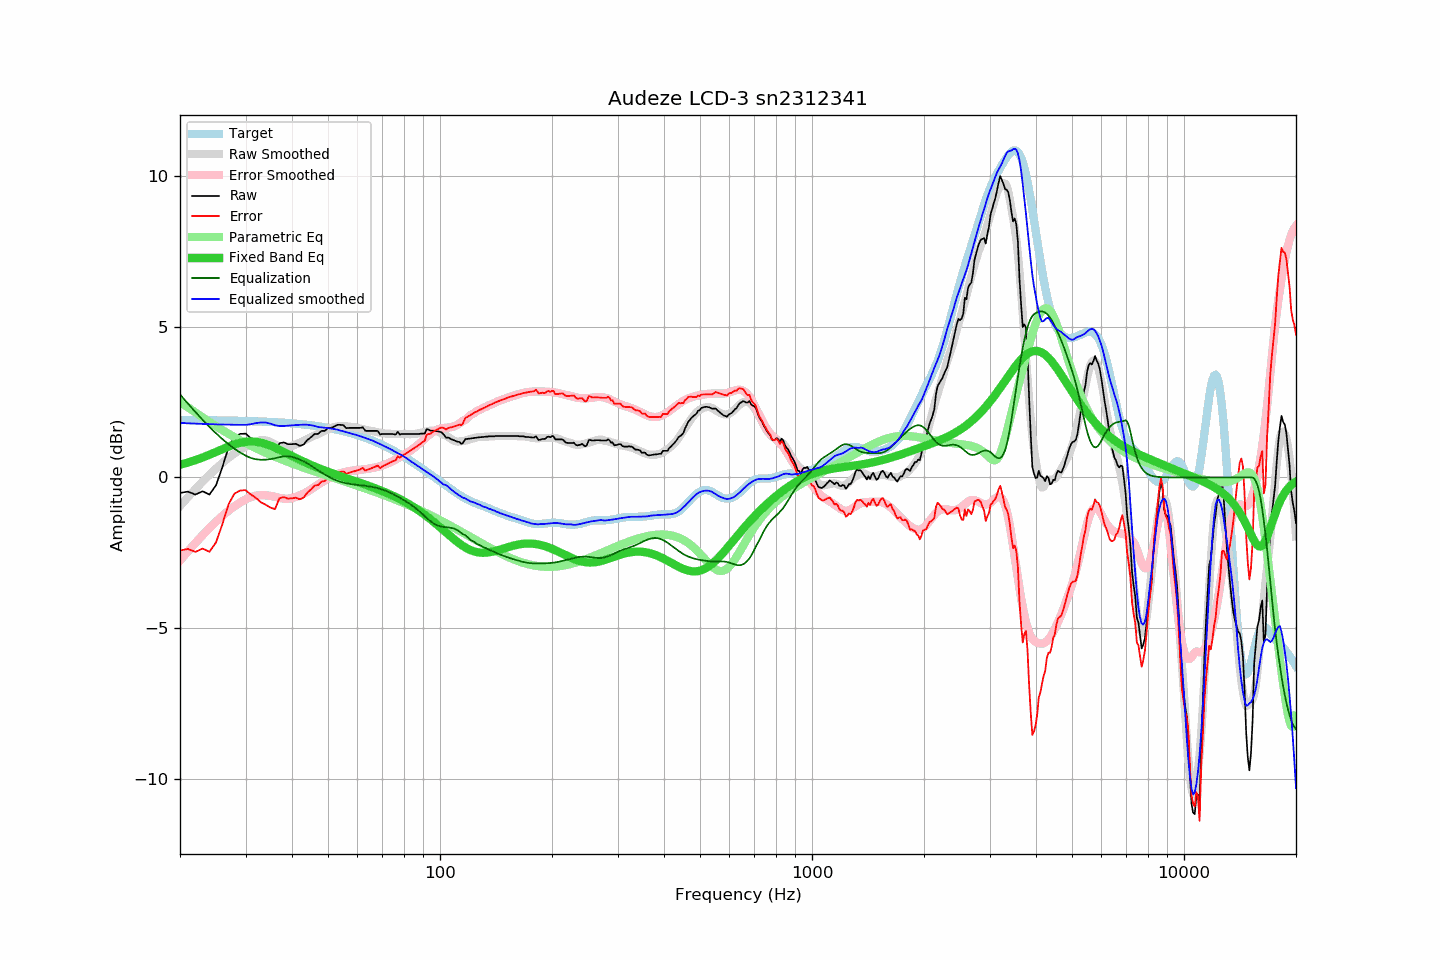

The table this chart was drawn from, first rows:
frequency, raw, error, smoothed, error_smoothed, equalization, parametric_eq, equalized_raw, equalized_smoothed, target
20, -0.52, -2.42, -0.94, -2.75, 2.75, 0.42, 2.24, 1.81, 1.90
21, -0.47, -2.37, -0.65, -2.45, 2.45, 0.49, 1.98, 1.80, 1.90
22, -0.57, -2.47, -0.39, -2.17, 2.17, 0.57, 1.60, 1.78, 1.90
23, -0.46, -2.35, -0.14, -1.91, 1.91, 0.66, 1.46, 1.78, 1.90
24, -0.57, -2.46, 0.09, -1.68, 1.68, 0.75, 1.11, 1.77, 1.90
25, -0.26, -2.15, 0.30, -1.46, 1.46, 0.85, 1.21, 1.76, 1.89
26, 0.34, -1.55, 0.48, -1.27, 1.27, 0.94, 1.62, 1.75, 1.89
27, 0.99, -0.89, 0.65, -1.10, 1.10, 1.02, 2.10, 1.75, 1.89
28, 1.34, -0.54, 0.79, -0.96, 0.96, 1.09, 2.30, 1.75, 1.88
29, 1.44, -0.43, 0.91, -0.83, 0.83, 1.15, 2.27, 1.74, 1.88
30, 1.45, -0.42, 1.02, -0.73, 0.73, 1.18, 2.18, 1.74, 1.87
31, 1.30, -0.56, 1.12, -0.65, 0.65, 1.19, 1.95, 1.76, 1.87
32, 1.18, -0.68, 1.20, -0.60, 0.60, 1.18, 1.79, 1.80, 1.86
33, 1.03, -0.82, 1.24, -0.59, 0.59, 1.16, 1.62, 1.82, 1.85
34, 0.94, -0.90, 1.23, -0.59, 0.59, 1.11, 1.53, 1.82, 1.85
35, 0.84, -1.00, 1.17, -0.61, 0.61, 1.05, 1.45, 1.78, 1.84
36, 0.78, -1.05, 1.09, -0.64, 0.64, 0.99, 1.42, 1.73, 1.83
37, 1.13, -0.69, 1.03, -0.67, 0.67, 0.92, 1.81, 1.71, 1.82
38, 1.16, -0.65, 1.00, -0.70, 0.70, 0.85, 1.86, 1.71, 1.81
39, 1.10, -0.70, 1.01, -0.71, 0.71, 0.78, 1.81, 1.72, 1.80
40, 1.10, -0.69, 1.04, -0.68, 0.68, 0.71, 1.79, 1.73, 1.79
41, 1.11, -0.67, 1.09, -0.64, 0.64, 0.65, 1.76, 1.74, 1.78
42, 1.04, -0.73, 1.15, -0.59, 0.59, 0.58, 1.63, 1.74, 1.77
43, 1.09, -0.66, 1.22, -0.54, 0.54, 0.52, 1.63, 1.75, 1.76
44, 1.24, -0.50, 1.28, -0.47, 0.47, 0.47, 1.71, 1.75, 1.74
45, 1.33, -0.39, 1.34, -0.39, 0.39, 0.41, 1.73, 1.73, 1.73
46, 1.44, -0.27, 1.40, -0.31, 0.31, 0.36, 1.76, 1.71, 1.71
47, 1.44, -0.25, 1.44, -0.24, 0.24, 0.32, 1.68, 1.67, 1.70
48, 1.54, -0.14, 1.50, -0.17, 0.17, 0.27, 1.71, 1.66, 1.68
49, 1.54, -0.12, 1.55, -0.10, 0.10, 0.23, 1.64, 1.65, 1.66
50, 1.64, 0.00, 1.60, -0.04, 0.04, 0.19, 1.68, 1.64, 1.64
51, 1.64, 0.02, 1.64, 0.02, -0.02, 0.15, 1.62, 1.62, 1.62
52, 1.69, 0.09, 1.67, 0.07, -0.07, 0.11, 1.62, 1.60, 1.60
53, 1.74, 0.16, 1.69, 0.11, -0.11, 0.08, 1.63, 1.58, 1.58
54, 1.74, 0.19, 1.70, 0.14, -0.14, 0.04, 1.60, 1.56, 1.56
55, 1.73, 0.20, 1.70, 0.17, -0.17, 0.01, 1.56, 1.53, 1.54
56, 1.63, 0.12, 1.70, 0.19, -0.19, -0.02, 1.44, 1.50, 1.51
57, 1.64, 0.16, 1.69, 0.21, -0.21, -0.06, 1.43, 1.48, 1.49
58, 1.64, 0.18, 1.67, 0.22, -0.22, -0.09, 1.42, 1.45, 1.46
59, 1.64, 0.21, 1.66, 0.24, -0.24, -0.12, 1.41, 1.43, 1.43
60, 1.64, 0.24, 1.64, 0.25, -0.25, -0.15, 1.40, 1.40, 1.40
61, 1.64, 0.27, 1.63, 0.25, -0.25, -0.18, 1.39, 1.37, 1.38
62, 1.66, 0.32, 1.60, 0.26, -0.26, -0.21, 1.40, 1.34, 1.35
63, 1.54, 0.23, 1.58, 0.28, -0.28, -0.24, 1.27, 1.31, 1.31
64, 1.54, 0.26, 1.56, 0.29, -0.29, -0.27, 1.26, 1.28, 1.28
65, 1.54, 0.29, 1.55, 0.30, -0.30, -0.30, 1.24, 1.25, 1.25
66, 1.54, 0.33, 1.54, 0.32, -0.32, -0.33, 1.23, 1.22, 1.22
67, 1.54, 0.36, 1.51, 0.33, -0.33, -0.36, 1.21, 1.18, 1.18
68, 1.54, 0.39, 1.50, 0.35, -0.35, -0.39, 1.19, 1.14, 1.15
69, 1.42, 0.31, 1.48, 0.37, -0.37, -0.42, 1.05, 1.11, 1.11
70, 1.44, 0.37, 1.47, 0.40, -0.40, -0.45, 1.05, 1.07, 1.08
71, 1.44, 0.40, 1.46, 0.43, -0.43, -0.48, 1.02, 1.03, 1.04
72, 1.44, 0.44, 1.45, 0.46, -0.46, -0.51, 0.99, 1.00, 1.00
73, 1.44, 0.48, 1.45, 0.49, -0.49, -0.55, 0.96, 0.96, 0.97
74, 1.44, 0.52, 1.44, 0.52, -0.52, -0.58, 0.92, 0.92, 0.93
75, 1.43, 0.54, 1.44, 0.56, -0.56, -0.61, 0.88, 0.88, 0.89
76, 1.42, 0.57, 1.44, 0.59, -0.59, -0.65, 0.83, 0.84, 0.85
77, 1.51, 0.70, 1.44, 0.63, -0.63, -0.68, 0.88, 0.81, 0.81
78, 1.42, 0.65, 1.44, 0.67, -0.67, -0.72, 0.75, 0.77, 0.77
79, 1.44, 0.71, 1.45, 0.71, -0.71, -0.75, 0.73, 0.74, 0.73
... 553 more rows
